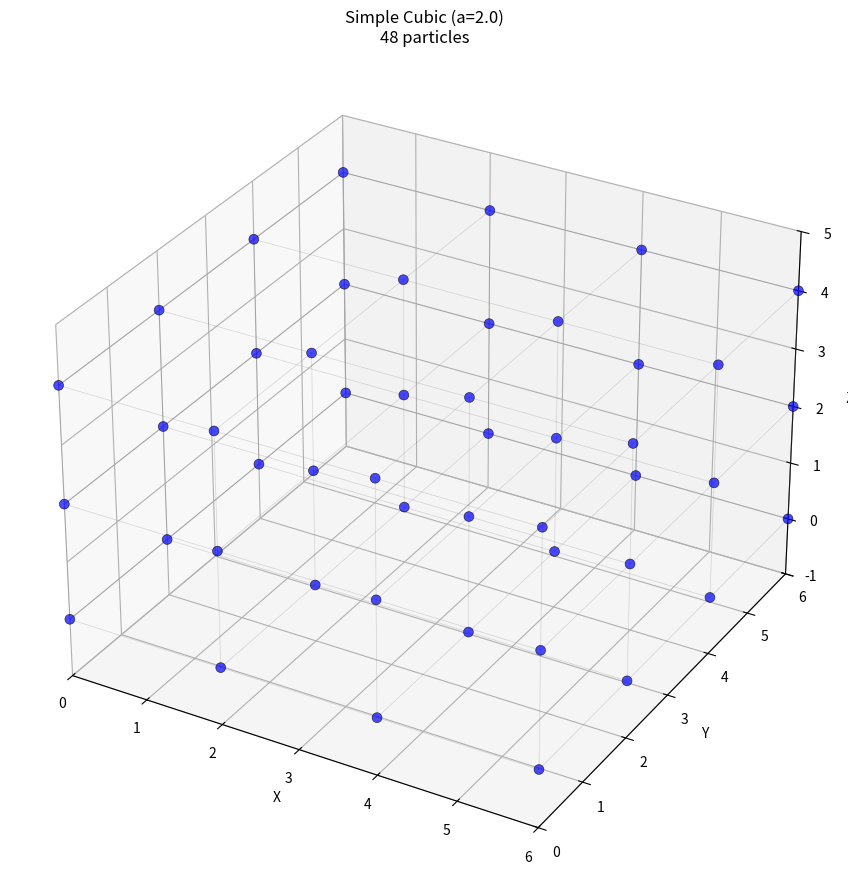
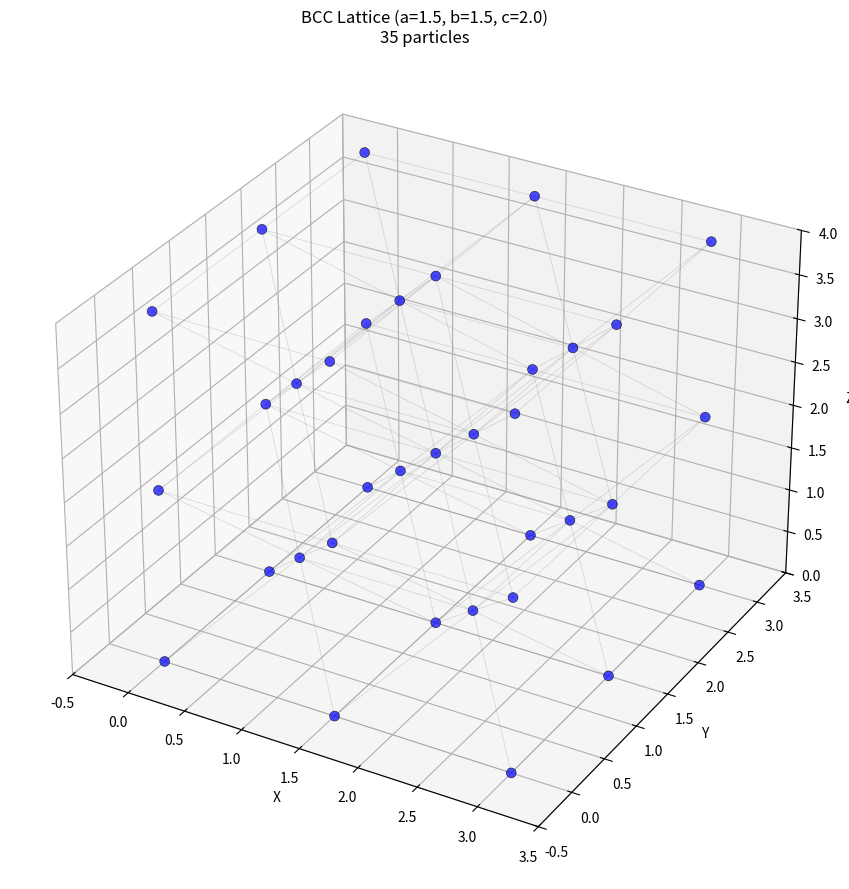
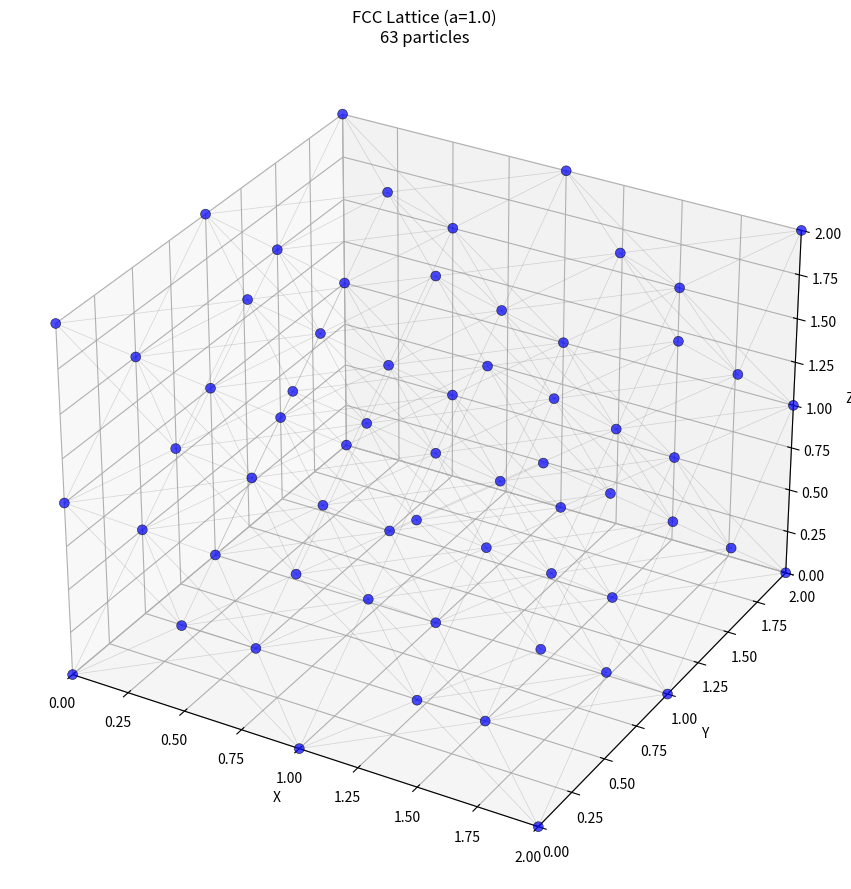
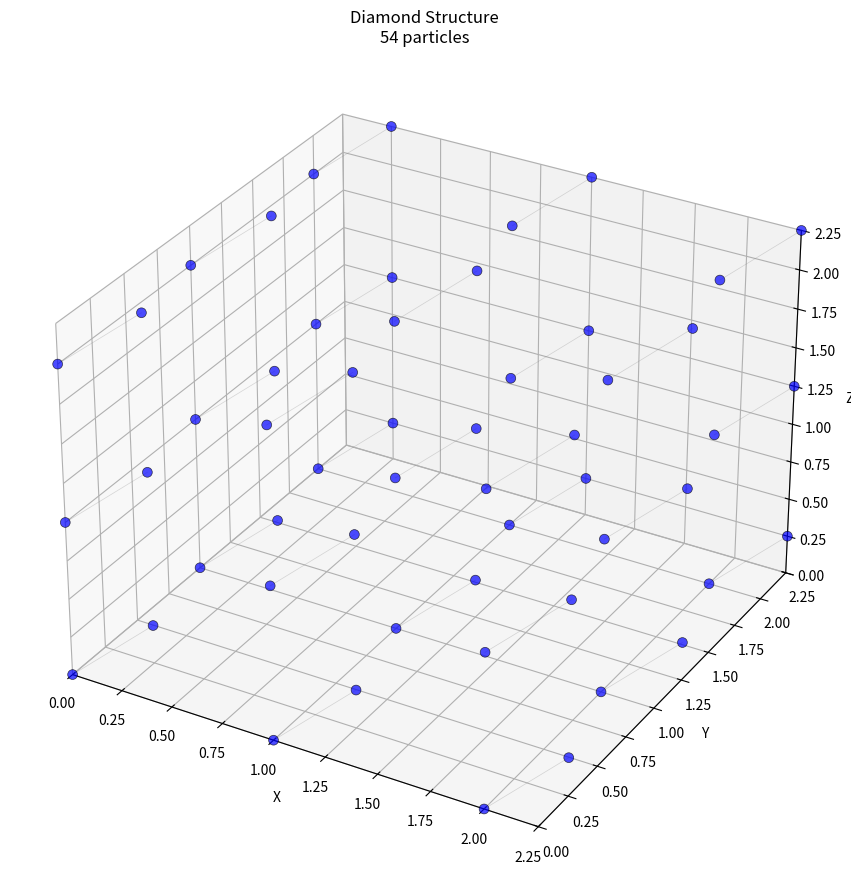

These figures' Python source, in order:
import numpy as np
import matplotlib.pyplot as plt
from mpl_toolkits.mplot3d import Axes3D

class Lattice3D:
    """3D lattice generator with customizable spacing and structure types."""
    
    def __init__(self, spacing=1.0):
        """
        Initialize the 3D lattice generator.
        
        Parameters:
        spacing (float or tuple): Lattice spacing. Can be:
            - Single float: uniform spacing in all directions
            - Tuple (a, b, c): different spacing for x, y, z directions
        """
        if isinstance(spacing, (int, float)):
            self.spacing = (spacing, spacing, spacing)
        elif isinstance(spacing, (list, tuple)) and len(spacing) == 3:
            self.spacing = tuple(spacing)
        else:
            raise ValueError("Spacing must be a number or 3-element tuple/list")
        
        self.a, self.b, self.c = self.spacing
    
    def simple_cubic(self, nx, ny, nz):
        """
        Generate simple cubic lattice.
        
        Parameters:
        nx, ny, nz (int): Number of unit cells in each direction
        
        Returns:
        numpy.ndarray: Array of shape (N, 3) with particle coordinates
        """
        x = np.arange(nx) * self.a
        y = np.arange(ny) * self.b
        z = np.arange(nz) * self.c
        
        X, Y, Z = np.meshgrid(x, y, z, indexing='ij')
        positions = np.column_stack([X.flatten(), Y.flatten(), Z.flatten()])
        
        return positions
    
    def body_centered_cubic(self, nx, ny, nz):
        """
        Generate body-centered cubic (BCC) lattice.
        
        Parameters:
        nx, ny, nz (int): Number of unit cells in each direction
        
        Returns:
        numpy.ndarray: Array of particle coordinates
        """
        # Corner atoms
        corners = self.simple_cubic(nx, ny, nz)
        
        # Body center atoms (offset by half lattice constant)
        x_centers = (np.arange(nx-1) + 0.5) * self.a
        y_centers = (np.arange(ny-1) + 0.5) * self.b
        z_centers = (np.arange(nz-1) + 0.5) * self.c
        
        if len(x_centers) > 0 and len(y_centers) > 0 and len(z_centers) > 0:
            X_c, Y_c, Z_c = np.meshgrid(x_centers, y_centers, z_centers, indexing='ij')
            body_centers = np.column_stack([X_c.flatten(), Y_c.flatten(), Z_c.flatten()])
            
            positions = np.vstack([corners, body_centers])
        else:
            positions = corners
        
        return positions
    
    def face_centered_cubic(self, nx, ny, nz):
        """
        Generate face-centered cubic (FCC) lattice.
        
        Parameters:
        nx, ny, nz (int): Number of unit cells in each direction
        
        Returns:
        numpy.ndarray: Array of particle coordinates
        """
        positions = []
        
        for i in range(nx):
            for j in range(ny):
                for k in range(nz):
                    base_x, base_y, base_z = i * self.a, j * self.b, k * self.c
                    
                    # Corner atom
                    positions.append([base_x, base_y, base_z])
                    
                    # Face center atoms (if not on boundary)
                    if i < nx - 1 and j < ny - 1:  # xy face center
                        positions.append([base_x + self.a/2, base_y + self.b/2, base_z])
                    if i < nx - 1 and k < nz - 1:  # xz face center
                        positions.append([base_x + self.a/2, base_y, base_z + self.c/2])
                    if j < ny - 1 and k < nz - 1:  # yz face center
                        positions.append([base_x, base_y + self.b/2, base_z + self.c/2])
        
        return np.array(positions)
    
    def hexagonal_close_packed(self, nx, ny, nz):
        """
        Generate hexagonal close-packed (HCP) lattice.
        
        Parameters:
        nx, ny, nz (int): Number of unit cells in each direction
        
        Returns:
        numpy.ndarray: Array of particle coordinates
        """
        positions = []
        
        # HCP has two atoms per unit cell
        # Standard HCP has c/a ratio ≈ 1.633 for ideal packing
        
        for k in range(nz):
            z = k * self.c
            
            for j in range(ny):
                for i in range(nx):
                    # Base position
                    x_base = i * self.a
                    y_base = j * self.b * np.sqrt(3)
                    
                    # First atom at corner
                    positions.append([x_base, y_base, z])
                    
                    # Second atom offset (alternating layers)
                    if k % 2 == 1:  # Odd layers
                        x_offset = self.a/2 if j % 2 == 0 else 0
                        y_offset = self.b * np.sqrt(3)/2
                        positions.append([x_base + self.a/2 + x_offset, 
                                        y_base + y_offset, z + self.c/2])
                    else:  # Even layers
                        positions.append([x_base + self.a/2, 
                                        y_base + self.b * np.sqrt(3)/2, z + self.c/2])
        
        return np.array(positions)
    
    def custom_lattice(self, nx, ny, nz, basis_atoms):
        """
        Generate custom lattice with user-defined basis atoms.
        
        Parameters:
        nx, ny, nz (int): Number of unit cells in each direction
        basis_atoms (list): List of (x, y, z) fractional coordinates for basis atoms
                           Each coordinate should be between 0 and 1
        
        Returns:
        numpy.ndarray: Array of particle coordinates
        """
        positions = []
        
        for i in range(nx):
            for j in range(ny):
                for k in range(nz):
                    base_x = i * self.a
                    base_y = j * self.b
                    base_z = k * self.c
                    
                    for frac_x, frac_y, frac_z in basis_atoms:
                        x = base_x + frac_x * self.a
                        y = base_y + frac_y * self.b
                        z = base_z + frac_z * self.c
                        positions.append([x, y, z])
        
        return np.array(positions)

def plot_3d_lattice(positions, title="3D Lattice", particle_size=50, 
                    show_bonds=False, bond_cutoff=None):
    """
    Plot 3D lattice structure.
    
    Parameters:
    positions (numpy.ndarray): Array of particle coordinates
    title (str): Plot title
    particle_size (float): Size of particles in plot
    show_bonds (bool): Whether to show bonds between particles
    bond_cutoff (float): Maximum distance to draw bonds (if None, auto-calculate)
    """
    fig = plt.figure(figsize=(12, 9))
    ax = fig.add_subplot(111, projection='3d')
    
    # Plot particles
    ax.scatter(positions[:, 0], positions[:, 1], positions[:, 2], 
              s=particle_size, c='blue', alpha=0.7, edgecolors='black', linewidth=0.5)
    
    # Plot bonds if requested
    if show_bonds:
        if bond_cutoff is None:
            # Auto-calculate reasonable bond cutoff
            distances = []
            for i in range(min(len(positions), 50)):  # Sample first 50 particles
                for j in range(i+1, min(len(positions), 50)):
                    dist = np.linalg.norm(positions[i] - positions[j])
                    distances.append(dist)
            if distances:
                bond_cutoff = np.min(distances) * 1.1  # 10% larger than nearest neighbor
        
        # Draw bonds
        for i in range(len(positions)):
            for j in range(i+1, len(positions)):
                dist = np.linalg.norm(positions[i] - positions[j])
                if dist <= bond_cutoff:
                    ax.plot([positions[i, 0], positions[j, 0]], 
                           [positions[i, 1], positions[j, 1]], 
                           [positions[i, 2], positions[j, 2]], 
                           'gray', alpha=0.3, linewidth=0.5)
    
    # Set labels and title
    ax.set_xlabel('X')
    ax.set_ylabel('Y')
    ax.set_zlabel('Z')
    ax.set_title(f'{title}\n{len(positions)} particles')
    
    # Equal aspect ratio
    max_range = np.array([positions[:, 0].max() - positions[:, 0].min(),
                         positions[:, 1].max() - positions[:, 1].min(),
                         positions[:, 2].max() - positions[:, 2].min()]).max() / 2.0
    
    mid_x = (positions[:, 0].max() + positions[:, 0].min()) * 0.5
    mid_y = (positions[:, 1].max() + positions[:, 1].min()) * 0.5
    mid_z = (positions[:, 2].max() + positions[:, 2].min()) * 0.5
    
    ax.set_xlim(mid_x - max_range, mid_x + max_range)
    ax.set_ylim(mid_y - max_range, mid_y + max_range)
    ax.set_zlim(mid_z - max_range, mid_z + max_range)
    
    plt.tight_layout()
    plt.show()

# Example usage and demonstrations
if __name__ == "__main__":
    print("3D Lattice Generator")
    print("=" * 50)
    
    # Example 1: Simple cubic with uniform spacing
    print("1. Simple Cubic Lattice (spacing = 2.0)")
    lattice = Lattice3D(spacing=2.0)
    positions_sc = lattice.simple_cubic(4, 4, 3)
    print(f"Generated {len(positions_sc)} particles")
    print(f"Lattice parameters: a={lattice.a}, b={lattice.b}, c={lattice.c}")
    plot_3d_lattice(positions_sc, "Simple Cubic (a=2.0)", show_bonds=True)
    
    # Example 2: BCC with different spacing in each direction
    print(f"\n2. Body-Centered Cubic (spacing = (1.5, 1.5, 2.0))")
    lattice_bcc = Lattice3D(spacing=(1.5, 1.5, 2.0))
    positions_bcc = lattice_bcc.body_centered_cubic(3, 3, 3)
    print(f"Generated {len(positions_bcc)} particles")
    plot_3d_lattice(positions_bcc, "BCC Lattice (a=1.5, b=1.5, c=2.0)", show_bonds=True)
    
    # Example 3: FCC lattice
    print(f"\n3. Face-Centered Cubic (spacing = 1.0)")
    lattice_fcc = Lattice3D(spacing=1.0)
    positions_fcc = lattice_fcc.face_centered_cubic(3, 3, 3)
    print(f"Generated {len(positions_fcc)} particles")
    plot_3d_lattice(positions_fcc, "FCC Lattice (a=1.0)", show_bonds=True)
    
    # Example 4: Custom lattice (diamond structure)
    print(f"\n4. Custom Lattice - Diamond Structure (spacing = 1.0)")
    diamond_basis = [(0, 0, 0), (0.25, 0.25, 0.25)]
    positions_diamond = lattice_fcc.custom_lattice(3, 3, 3, diamond_basis)
    print(f"Generated {len(positions_diamond)} particles")
    plot_3d_lattice(positions_diamond, "Diamond Structure", show_bonds=True)
    
    # Show coordinate examples
    print(f"\n5. Coordinate Examples (Simple Cubic, first 10 particles):")
    for i in range(min(10, len(positions_sc))):
        x, y, z = positions_sc[i]
        print(f"Particle {i+1}: ({x:.3f}, {y:.3f}, {z:.3f})")
    
    print(f"\nAll lattices generated successfully!")
    print(f"You can modify spacing, lattice type, and size as needed.")
